Photos from the image-classification dataset "cell_images" in the GitHub repository Scavetta/conf_tensorflow_training_day1. Its 2 classes are: parasite, uninfected.

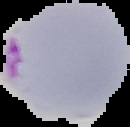
Label: parasite

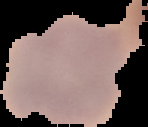
Label: uninfected

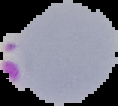
Label: parasite

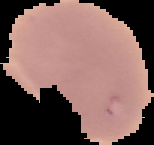
Label: uninfected

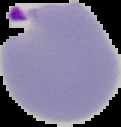
Label: parasite

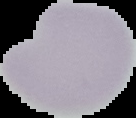
Label: uninfected
